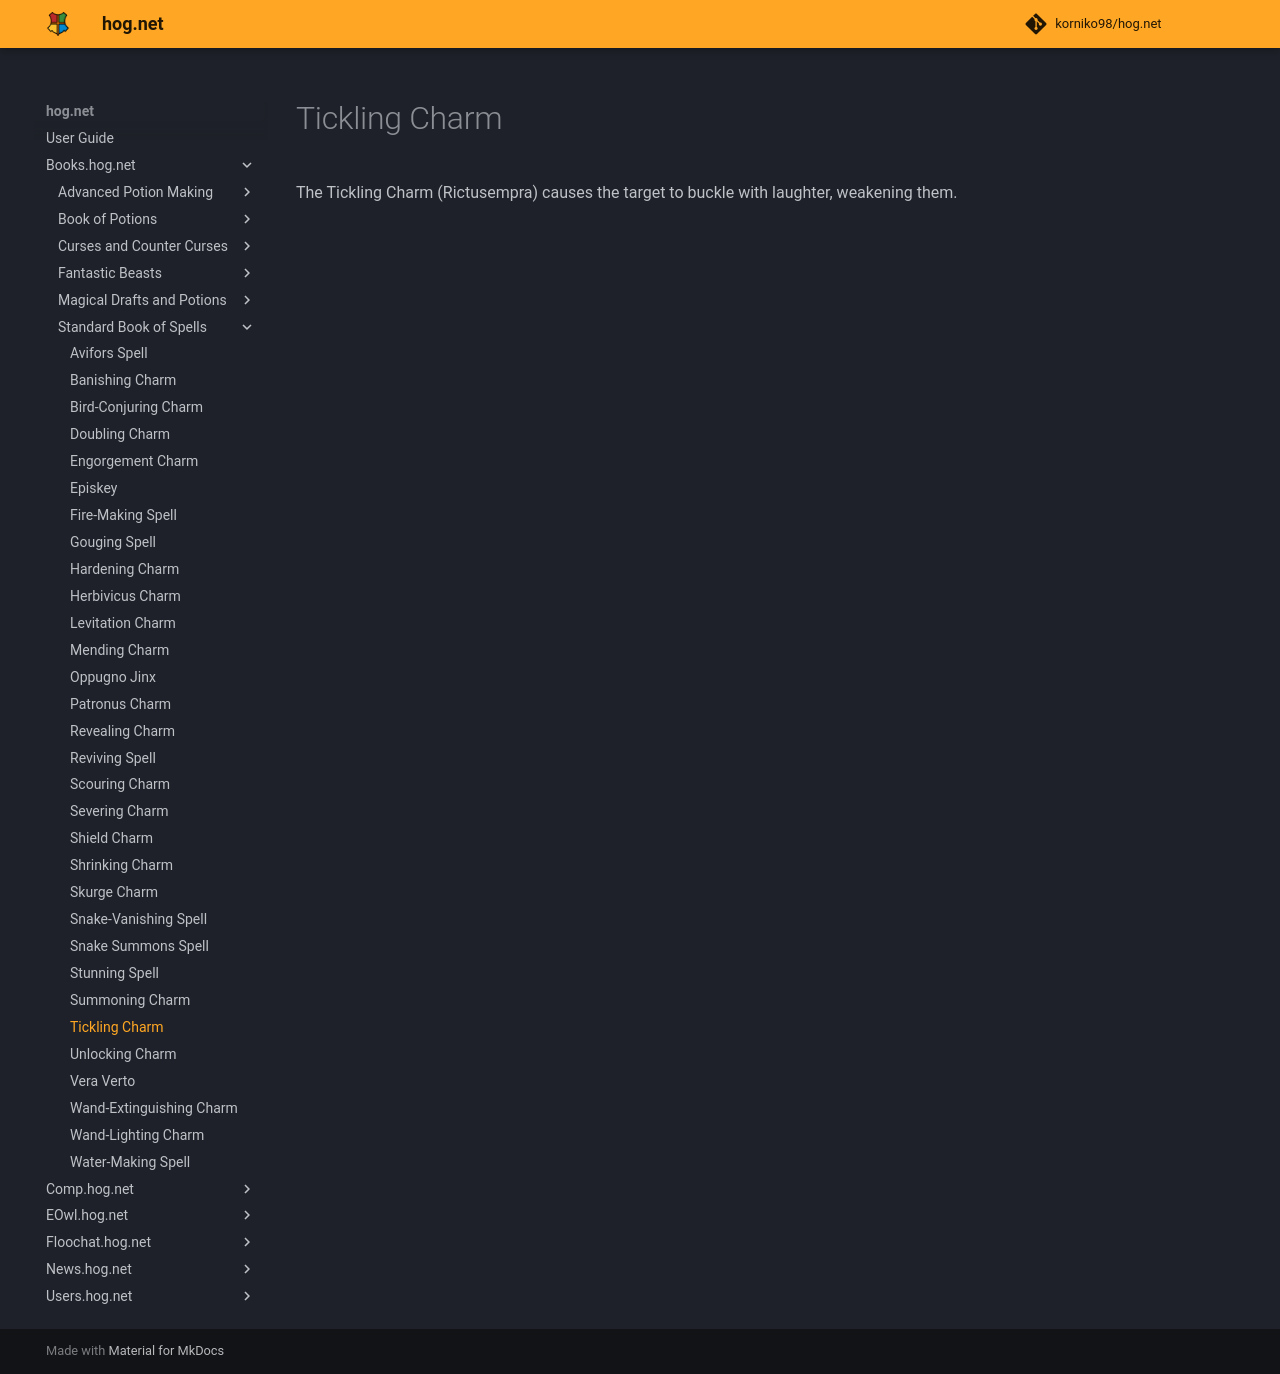

repository: korniko98/hog.net · page: Books.hog.net/Standard_Book_of_Spells/Tickling_Charm/index.html · generator: mkdocs

# Tickling Charm  
The Tickling Charm (Rictusempra) causes the target to buckle with laughter, weakening them.  
  

<meta name="robots" content="noindex, noarchive, nofollow">
